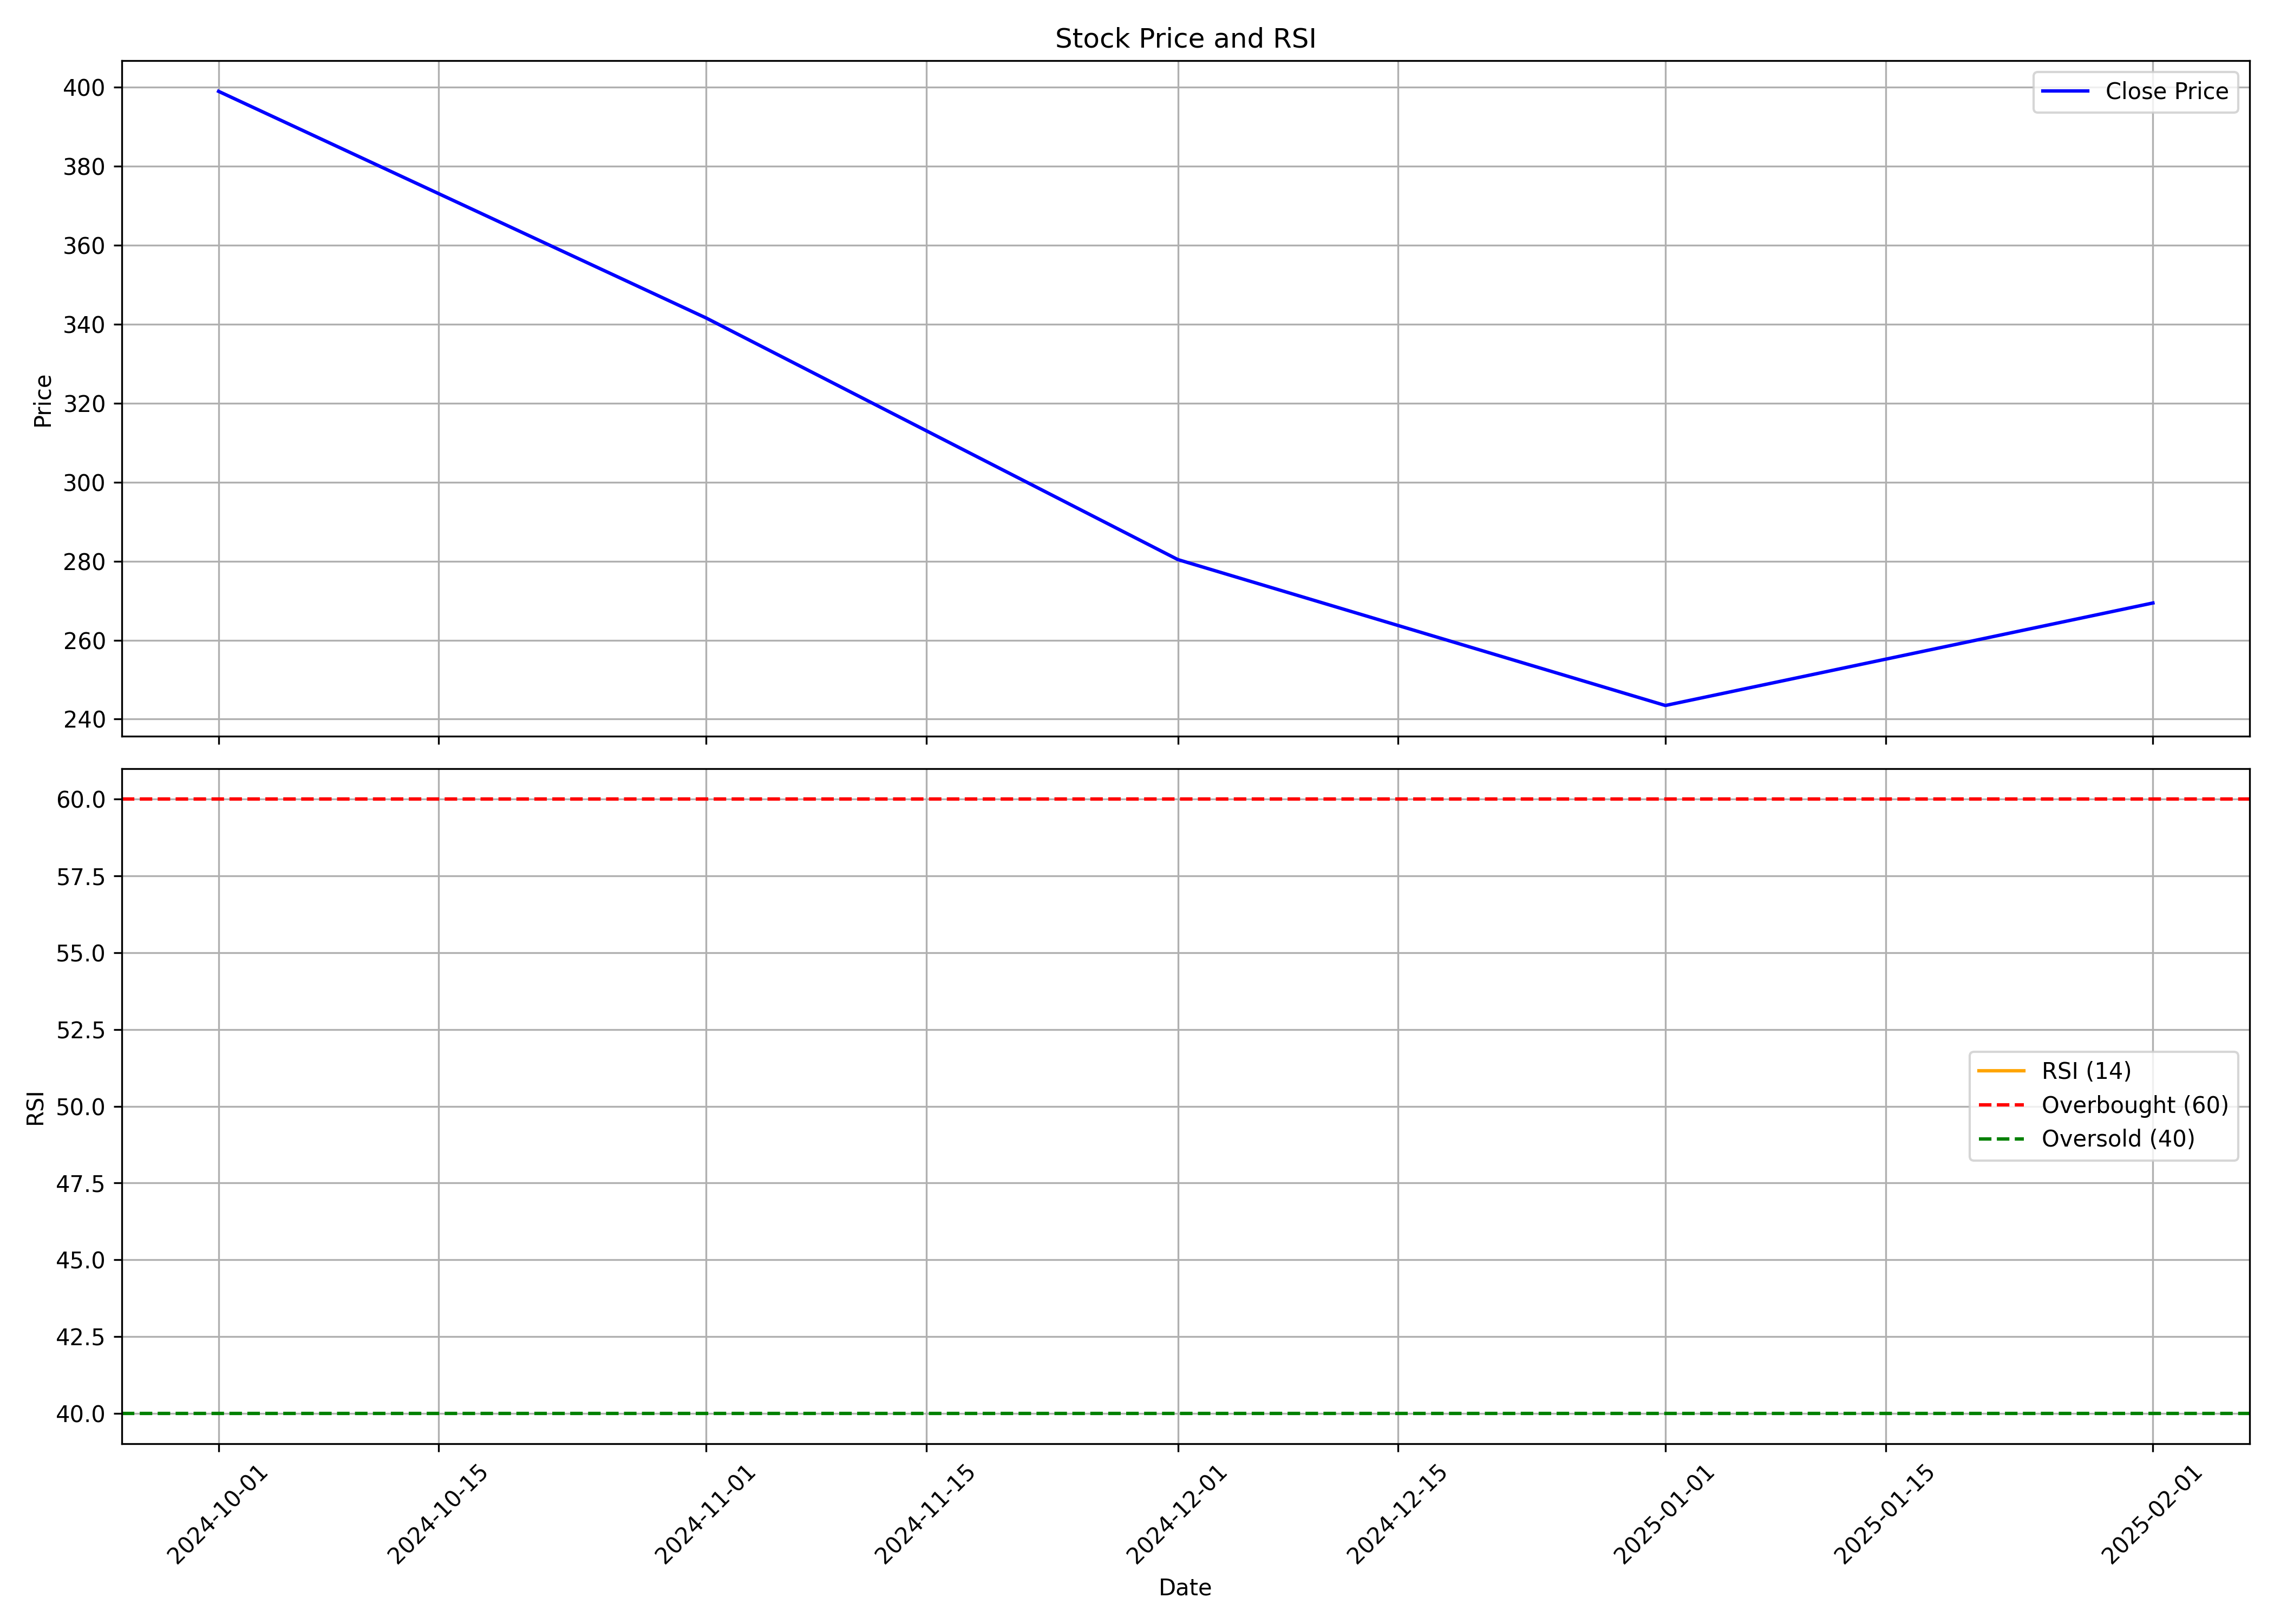

The file beside this chart, header and first rows:
, date, symbol, open, high, low, close, volume, rsi
0, 2024-10-01, ECOSMOBLTY, 456.4, 494.8, 357.9, 399.0, 6779317, 
1, 2024-11-01, ECOSMOBLTY, 404.6, 436.5, 322.6, 341.6, 4944390, 
2, 2024-12-01, ECOSMOBLTY, 336.5, 352.8, 275.3, 280.4, 4653610, 
3, 2025-01-01, ECOSMOBLTY, 283.5, 296.9, 215.0, 243.4, 4028127, 
4, 2025-02-01, ECOSMOBLTY, 242.6, 303.9, 236.1, 269.4, 2075672, 
